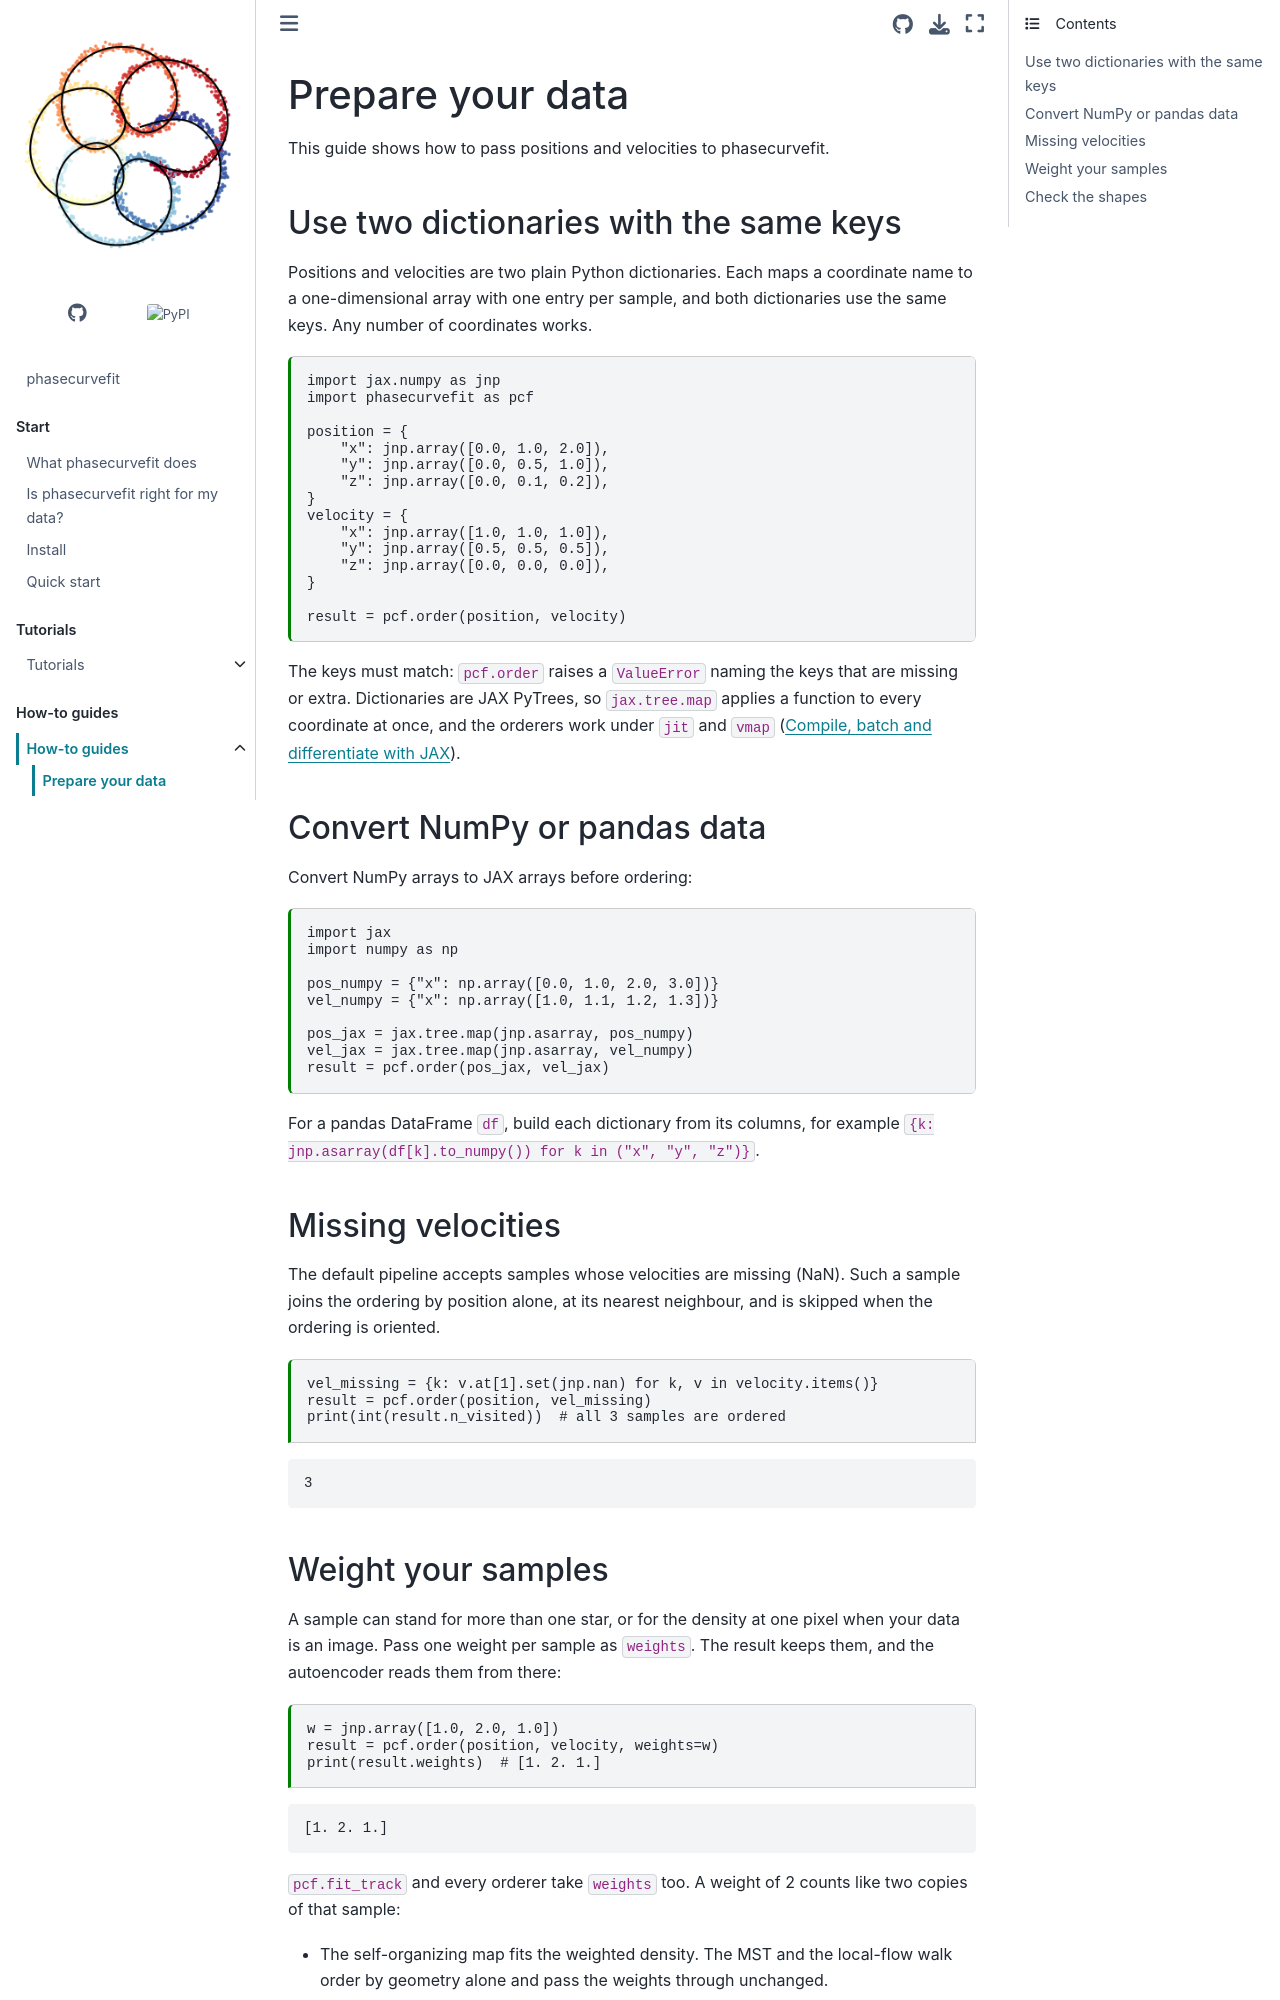

repository: GalacticDynamics/phasecurvefit · page: latest/how-to/data.html · generator: sphinx

---
file_format: mystnb
kernelspec:
  name: python3
  display_name: Python 3
  language: python
---

# Prepare your data

This guide shows how to pass positions and velocities to phasecurvefit.

## Use two dictionaries with the same keys

Positions and velocities are two plain Python dictionaries. Each maps a coordinate
name to a one-dimensional array with one entry per sample, and both dictionaries
use the same keys. Any number of coordinates works.

```{code-cell} python
import jax.numpy as jnp
import phasecurvefit as pcf

position = {
    "x": jnp.array([0.0, 1.0, 2.0]),
    "y": jnp.array([0.0, 0.5, 1.0]),
    "z": jnp.array([0.0, 0.1, 0.2]),
}
velocity = {
    "x": jnp.array([1.0, 1.0, 1.0]),
    "y": jnp.array([0.5, 0.5, 0.5]),
    "z": jnp.array([0.0, 0.0, 0.0]),
}

result = pcf.order(position, velocity)
```

The keys must match: `pcf.order` raises a `ValueError` naming the keys that are
missing or extra. Dictionaries are JAX PyTrees, so `jax.tree.map` applies a function
to every coordinate at once, and the orderers work under `jit` and `vmap`
([](jax.md)).

## Convert NumPy or pandas data

Convert NumPy arrays to JAX arrays before ordering:

```{code-cell} python
import jax
import numpy as np

pos_numpy = {"x": np.array([0.0, 1.0, 2.0, 3.0])}
vel_numpy = {"x": np.array([1.0, 1.1, 1.2, 1.3])}

pos_jax = jax.tree.map(jnp.asarray, pos_numpy)
vel_jax = jax.tree.map(jnp.asarray, vel_numpy)
result = pcf.order(pos_jax, vel_jax)
```

For a pandas DataFrame `df`, build each dictionary from its columns, for example
`{k: jnp.asarray(df[k].to_numpy()) for k in ("x", "y", "z")}`.

## Missing velocities

The default pipeline accepts samples whose velocities are missing (NaN). Such a
sample joins the ordering by position alone, at its nearest neighbour, and is
skipped when the ordering is oriented.

```{code-cell} python
vel_missing = {k: v.at[1].set(jnp.nan) for k, v in velocity.items()}
result = pcf.order(position, vel_missing)
print(int(result.n_visited))  # all 3 samples are ordered
```
